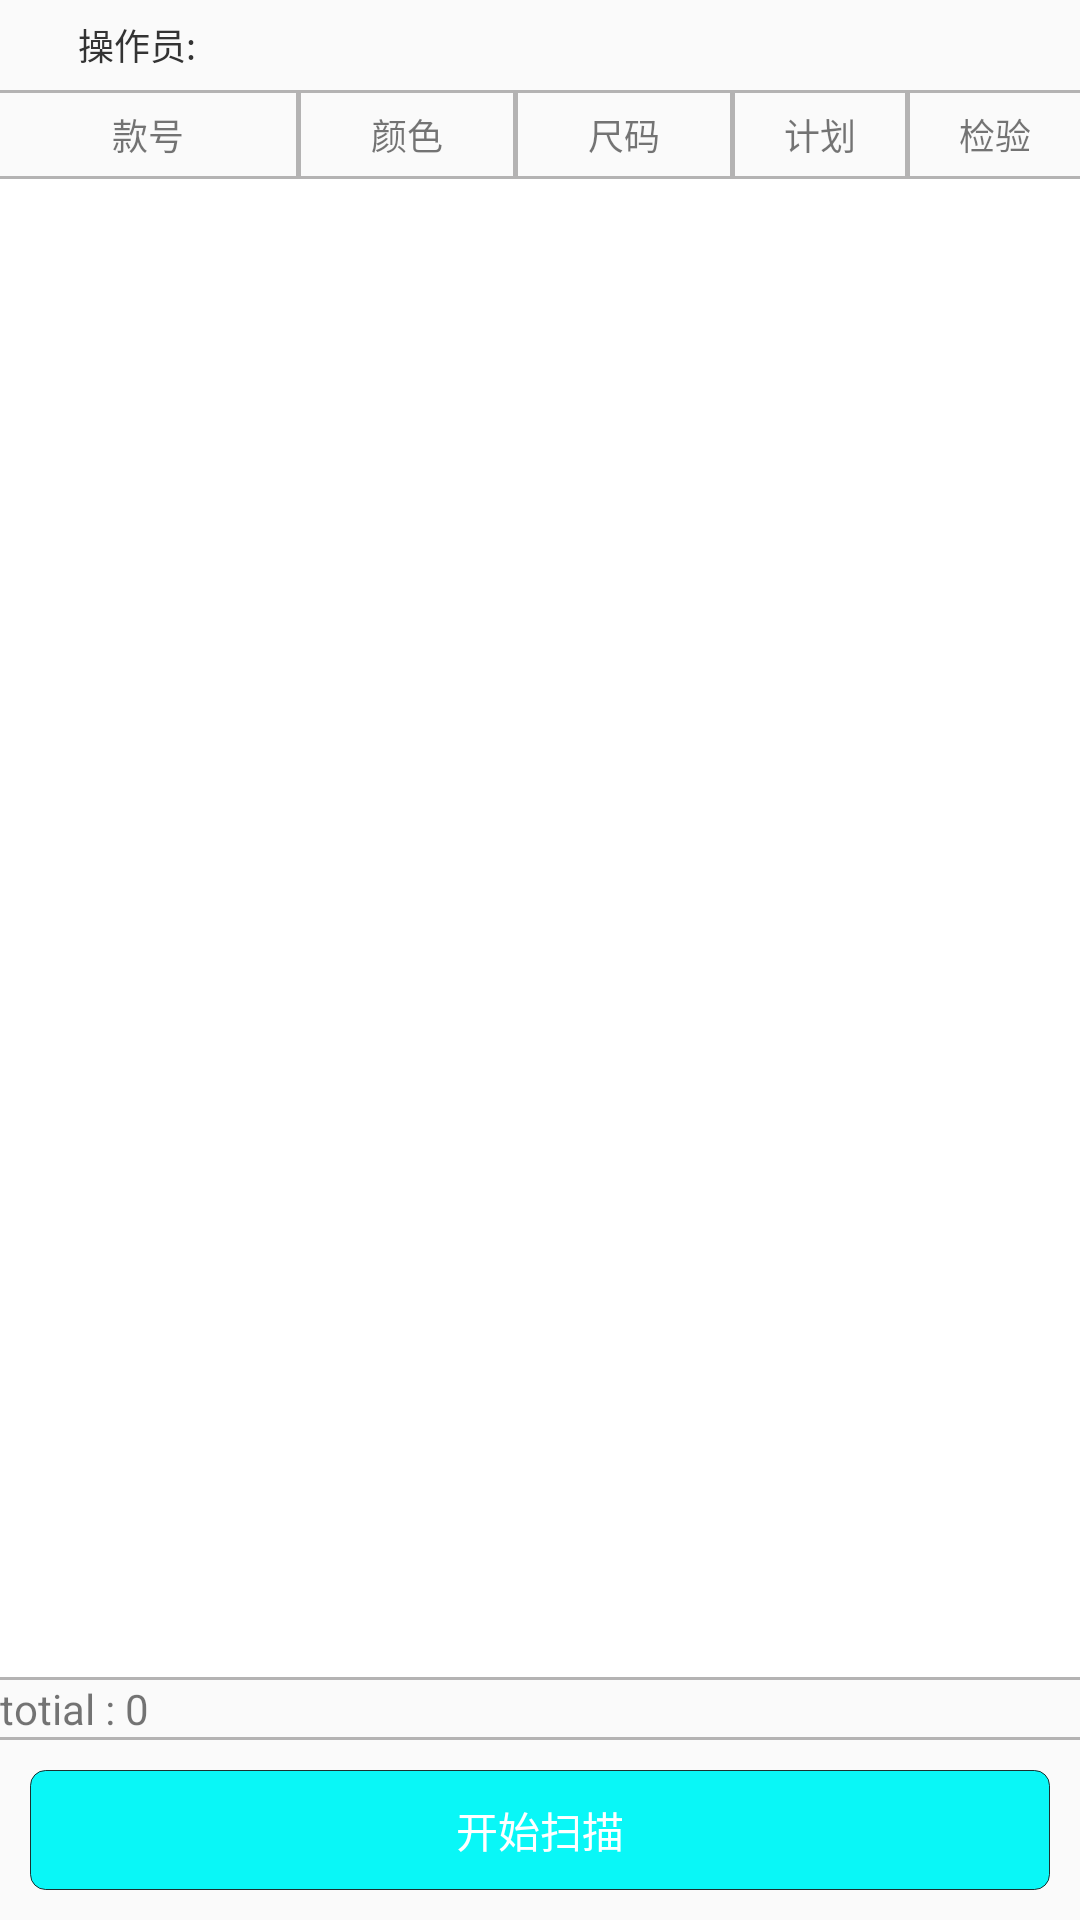

Layout XML and referenced resources for this Android screen:
<!-- AndroidManifest.xml: application theme AppTheme -->
<!-- res/layout/fragment_epc_check.xml -->
<?xml version="1.0" encoding="utf-8"?>
<LinearLayout
    xmlns:android="http://schemas.android.com/apk/res/android"
    android:layout_width="match_parent"
    android:layout_height="match_parent"
    android:orientation="vertical"
    android:weightSum="5"
    >

    <LinearLayout
        android:layout_width="match_parent"
        android:layout_height="30dp"
        android:gravity="center_vertical"
        android:orientation="horizontal"
        android:paddingBottom="6dp"
        android:paddingLeft="@dimen/common_margin_size"
        android:paddingRight="@dimen/common_margin_size"
        android:paddingTop="6dp"
        android:weightSum="4">

        <TextView
            android:id="@+id/player_tv"
            android:layout_width="0dp"
            android:layout_height="wrap_content"
            android:layout_centerVertical="true"
            android:layout_weight="2"
            android:text="操作员:"
            android:textColor="@color/common_text_color"
            android:textSize="12sp"/>

    </LinearLayout>

    <View
        android:layout_width="match_parent"
        android:layout_height="1dp"
        android:background="#B4B3B3"/>


    <LinearLayout
        android:layout_width="match_parent"
        android:layout_height="wrap_content"
        android:weightSum="5"
        >

        <TextView
            android:id="@+id/title_skustyle_tv"
            android:layout_width="0dp"
            android:layout_height="wrap_content"
            android:layout_weight="1.4"
            android:gravity="center"
            android:paddingBottom="5dp"
            android:paddingTop="5dp"
            android:text="款号"
            android:textSize="12sp"
            />

        <View
            android:layout_width="1.5dip"
            android:layout_height="fill_parent"
            android:background="#B4B3B3"/>

        <TextView
            android:id="@+id/title_skucolor_tv"
            android:layout_width="0dp"
            android:layout_height="wrap_content"
            android:layout_weight="1"
            android:gravity="center"
            android:paddingBottom="5dp"
            android:paddingTop="5dp"
            android:text="颜色"
            android:textSize="12sp"
            />

        <View
            android:layout_width="1.5dip"
            android:layout_height="fill_parent"
            android:background="#B4B3B3"/>

        <TextView
            android:id="@+id/title_skusize_tv"
            android:layout_width="0dp"
            android:layout_height="wrap_content"
            android:layout_weight="1"
            android:gravity="center"
            android:paddingBottom="5dp"
            android:paddingTop="5dp"
            android:text="尺码"
            android:textSize="12sp"
            />


        <View
            android:layout_width="1.5dip"
            android:layout_height="fill_parent"
            android:background="#B4B3B3"/>

        <TextView
            android:id="@+id/title_num_tv"
            android:layout_width="0dp"
            android:layout_height="match_parent"
            android:layout_weight="0.8"
            android:gravity="center"
            android:paddingBottom="5dp"
            android:paddingTop="5dp"
            android:text="计划"
            android:textSize="12sp"
            />

        <View
            android:layout_width="1.5dip"
            android:layout_height="fill_parent"
            android:background="#B4B3B3"/>
        <TextView
            android:layout_width="0dp"
            android:layout_height="wrap_content"
            android:layout_weight="0.8"
            android:gravity="center"
            android:paddingBottom="5dp"
            android:paddingTop="5dp"
            android:text="检验"
            android:textSize="12sp"
            />



    </LinearLayout>

    <View
        android:layout_width="match_parent"
        android:layout_height="1dp"
        android:background="#B4B3B3"/>

    <ListView
        android:id="@+id/epc_lv"
        android:layout_width="match_parent"
        android:layout_height="0dp"
        android:layout_weight="5"
        android:background="@color/white"
        android:cacheColorHint="#00000000"
        android:divider="#B4B3B3"
        android:dividerHeight="1.0dip"
        android:fastScrollEnabled="false"
        android:listSelector="#00000000"
        android:scrollbars="none"
        android:scrollingCache="false"/>
    <View
        android:layout_width="match_parent"
        android:layout_height="1dp"
        android:background="#B4B3B3"/>

    <TextView
        android:id="@+id/totial"
        android:layout_width="match_parent"
        android:layout_height="wrap_content"
        android:text="totial : 0"/>


    <View
        android:layout_width="match_parent"
        android:layout_height="1dp"
        android:background="#B4B3B3"/>


    <LinearLayout
        android:layout_width="match_parent"
        android:layout_height="wrap_content"
        android:orientation="horizontal"
        android:weightSum="1"
        >

        <Button
            android:id="@+id/start_btn"
            android:layout_width="0dp"
            android:layout_height="40dp"
            android:layout_margin="10dp"
            android:layout_weight="1"
            android:background="@drawable/bg_btn"
            android:text="开始扫描"
            android:textColor="@color/white"/>

        

    </LinearLayout>


</LinearLayout>
<!-- resources referenced by this layout -->
<resources>
  <color name="common_text_color">#333333</color>
  <color name="white">#FFFFFF</color>
  <dimen name="common_margin_size">26dp</dimen>
  <!-- drawable bg_btn (drawable) -->
  <?xml version="1.0" encoding="utf-8"?>
  <selector xmlns:android="http://schemas.android.com/apk/res/android">
  
      <item android:state_pressed="true">
  
          <shape xmlns:android="http://schemas.android.com/apk/res/android" android:shape="rectangle">
  
              <solid android:color="#CCC3C3C3" />
  
              
              <stroke android:width="0.1dp" android:color="#CCC3C3C3" />
              <corners
                  android:bottomLeftRadius="5dp"
                  android:bottomRightRadius="5dp"
                  android:topLeftRadius="5dp"
                  android:topRightRadius="5dp" />
  
  
          </shape>
  
      </item>
      <item android:state_enabled="false">
          <shape xmlns:android="http://schemas.android.com/apk/res/android" android:shape="rectangle">
  
              <solid android:color="#CCC3C3C3" />
  
              
              <stroke android:width="0.1dp" android:color="#CCC3C3C3" />
              <corners
                  android:bottomLeftRadius="5dp"
                  android:bottomRightRadius="5dp"
                  android:topLeftRadius="5dp"
                  android:topRightRadius="5dp" />
  
          </shape>
      </item>
      <item>
  
          <shape xmlns:android="http://schemas.android.com/apk/res/android" android:shape="rectangle">
  
              <solid android:color="#09F7F7" />
  
              
              <stroke android:width="0.1dp" android:color="#CC000000" />
  
              <corners
                  android:bottomLeftRadius="5dp"
                  android:bottomRightRadius="5dp"
                  android:topLeftRadius="5dp"
                  android:topRightRadius="5dp" />
  
  
          </shape>
  
      </item>
  </selector>
  <style name="AppTheme" parent="Theme.AppCompat.Light.DarkActionBar">
          <item name="android:actionButtonStyle">@style/ActionButtonStyle</item>
          <item name="colorPrimary">@color/colorPrimary</item>
      </style>
  <style name="ActionButtonStyle" parent="@android:style/Widget.Holo.Light.ActionButton">
          <item name="android:minWidth">0dp</item>
          <item name="android:paddingLeft">0dp</item>
          <item name="android:paddingRight">5dp</item>
      </style>
  <color name="colorPrimary">#1379D6</color>
</resources>
